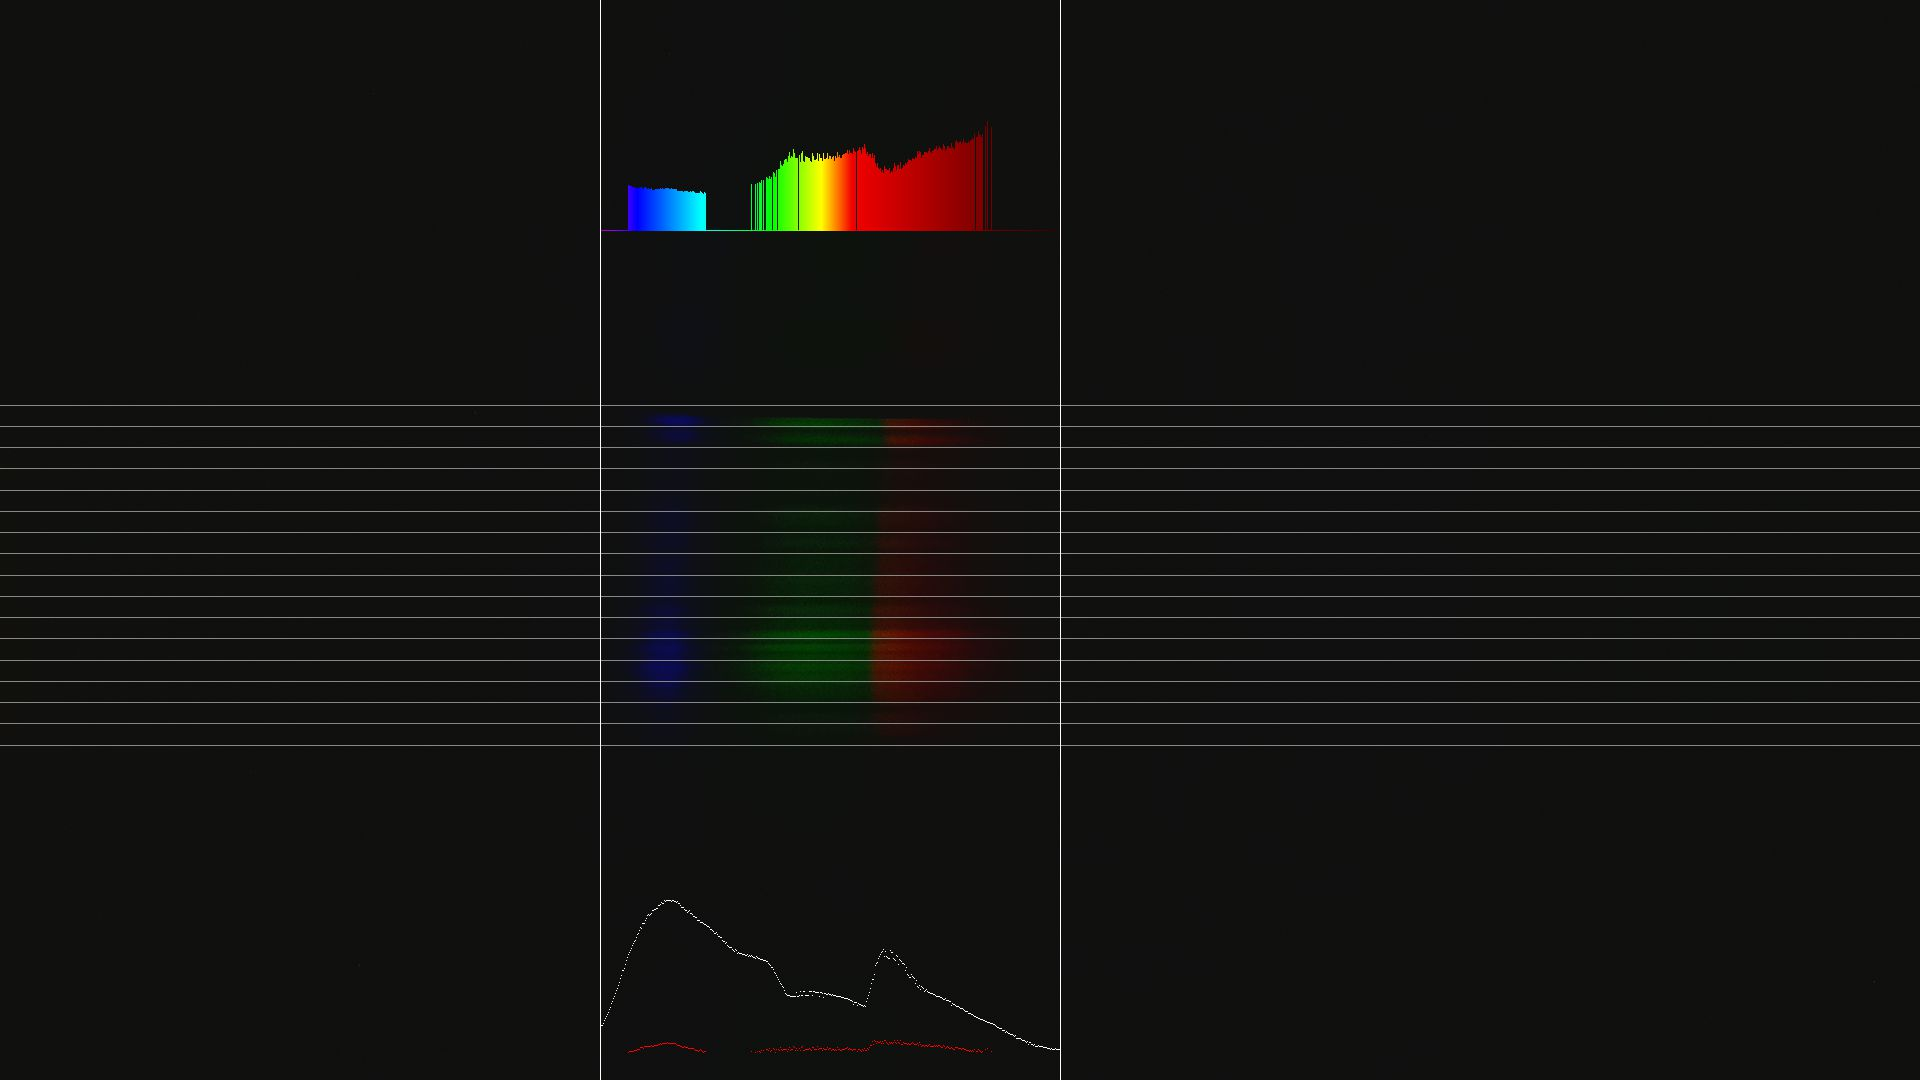

The file beside this chart, header and first rows:
count	wavelength	intensity
0	405.0	0.0
1	405.8	0.0
2	406.6	0.0
3	407.4	0.0
4	408.3	0.0
5	409.1	0.0
6	409.9	0.0
7	410.7	0.0
8	411.5	0.0
9	412.3	0.0
10	413.2	0.0
11	414	0.0
12	414.8	0.0
13	415.6	0.0
14	416.4	0.0
15	417.2	0.0
16	418	0.0
17	418.9	0.0
18	419.7	0.0
19	420.5	0.0
20	421.3	0.0
21	422.1	0.0
22	422.9	0.0
23	423.8	0.0
24	424.6	0.0
25	425.4	0.0
26	426.2	0.0
27	427	0.0
28	427.8	22.36
29	428.6	22.42
30	429.5	21.98
31	430.3	21.91
32	431.1	21.49
33	431.9	21.25
34	432.7	21.11
35	433.5	21
36	434.3	20.9
37	435.2	20.84
38	436	21.05
39	436.8	20.79
40	437.6	21.19
41	438.4	21.2
42	439.2	20.56
43	440.1	20.3
44	440.9	21.13
45	441.7	21.01
46	442.5	20.65
47	443.3	20.41
48	444.1	20.5
49	444.9	20.45
50	445.8	20.17
51	446.6	20.62
52	447.4	19.99
53	448.2	19.86
54	449	20
55	449.8	20.06
56	450.7	20.24
57	451.5	20.24
58	452.3	20.19
59	453.1	20.3
... 400 more rows
